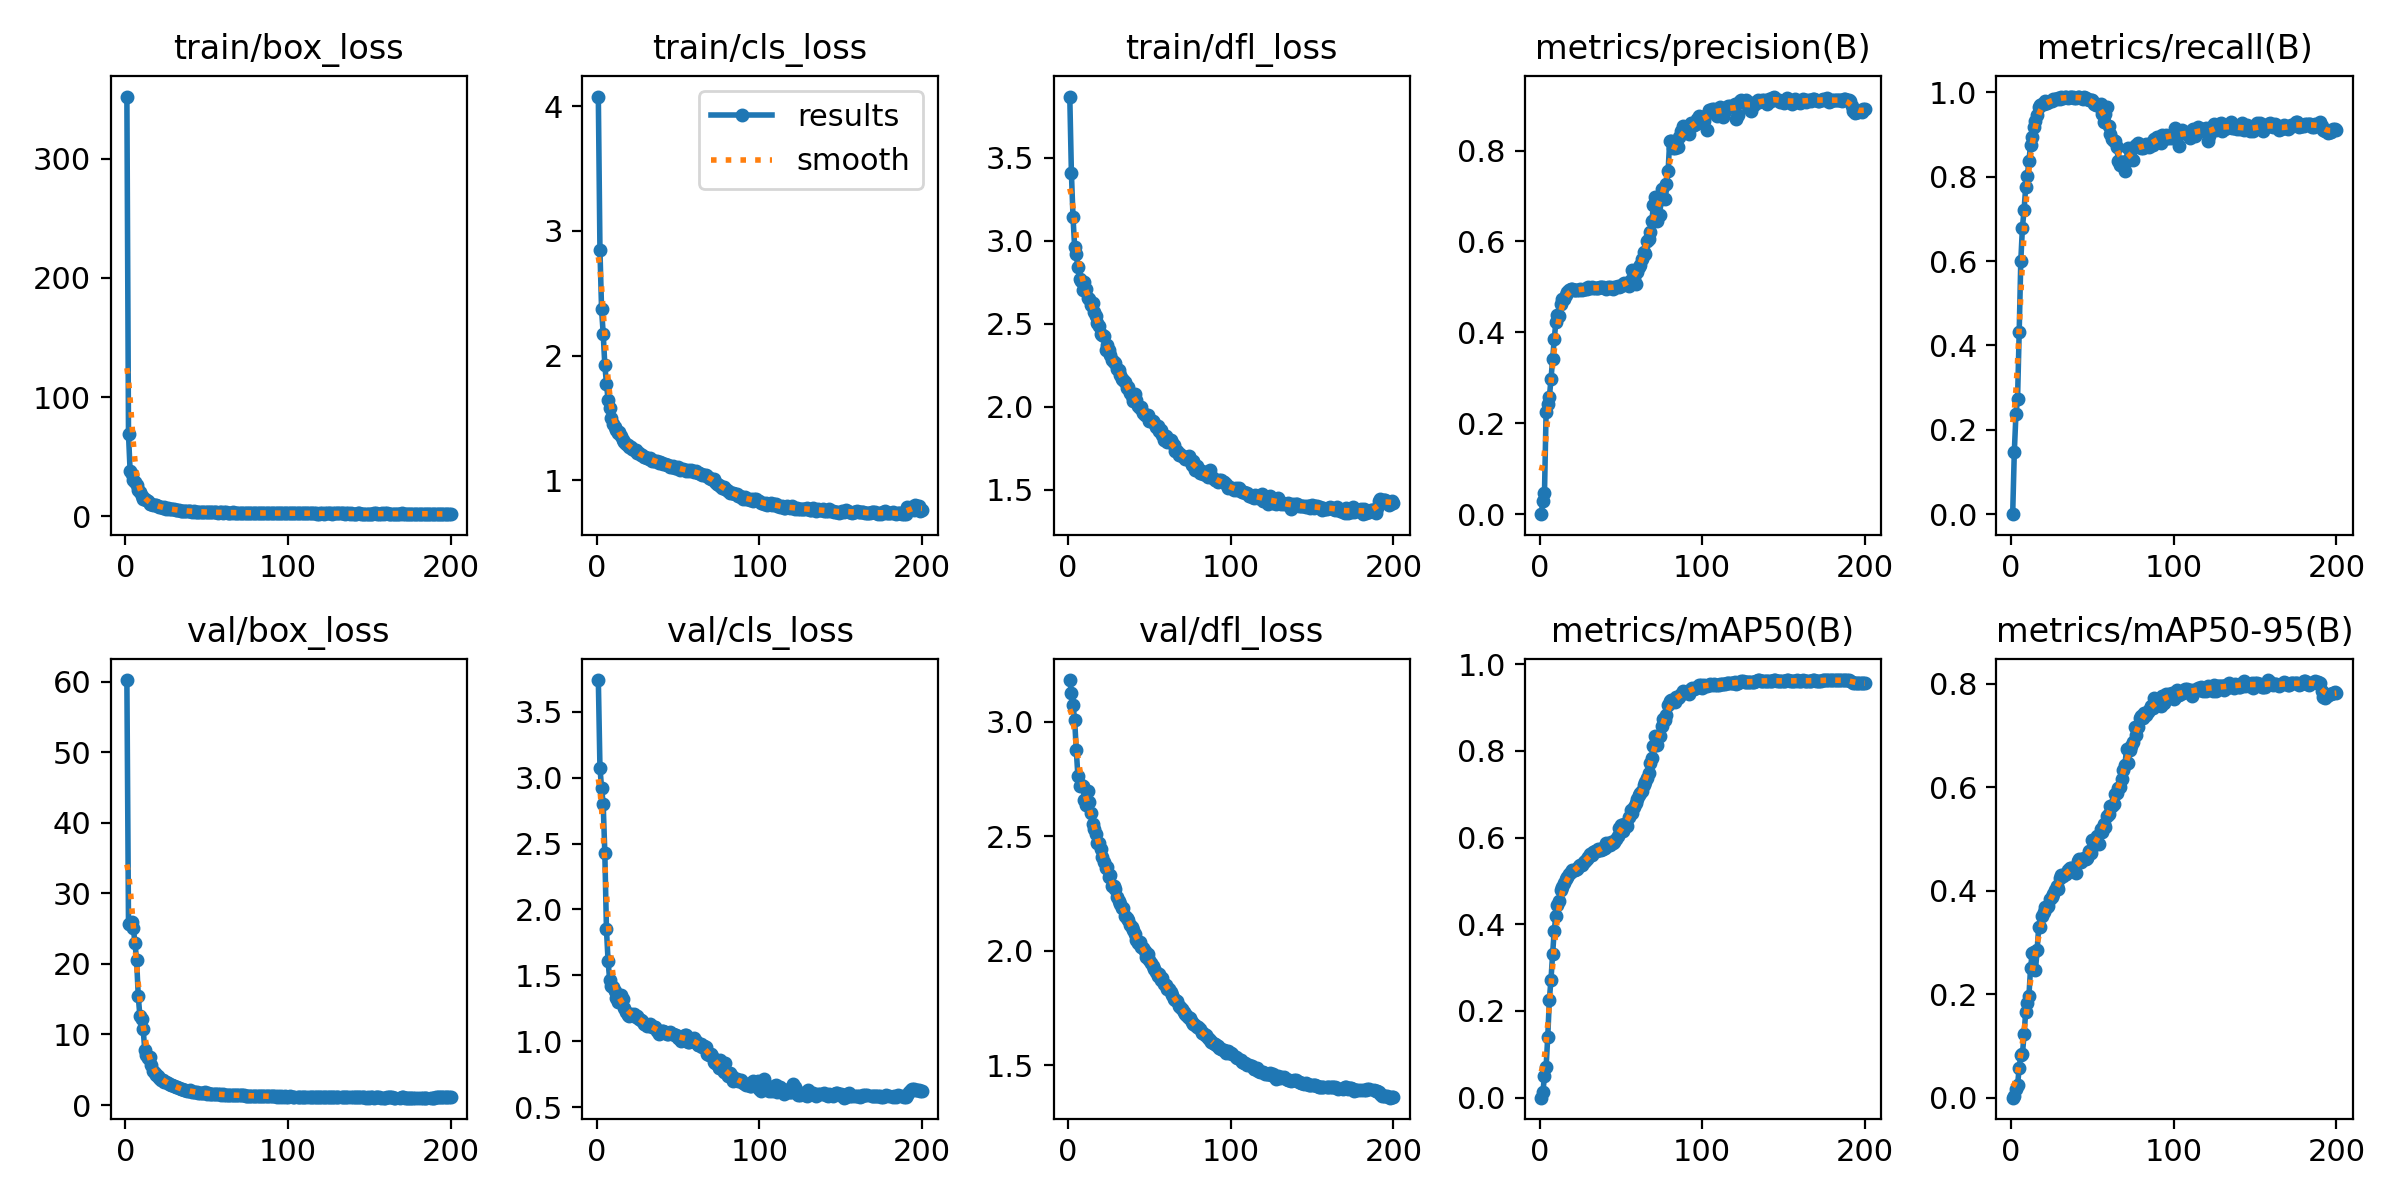

The data file committed next to this chart (first rows):
epoch, time, train/box_loss, train/cls_loss, train/dfl_loss, metrics/precision(B), metrics/recall(B), metrics/mAP50(B), metrics/mAP50-95(B), val/box_loss, val/cls_loss, val/dfl_loss, lr/pg0, lr/pg1, lr/pg2
1, 4.663, 352, 4.076, 3.868, 0, 0, 0, 0, 60.21, 3.741, 3.183, 3.18841e-05, 3.18841e-05, 0.06815
2, 9, 68.61, 2.845, 3.409, 0.02886, 0.1474, 0.01236, 0.00349, 25.68, 3.076, 3.126, 6.52134e-05, 6.52134e-05, 0.03485
3, 13.43, 37.75, 2.37, 3.14, 0.04629, 0.2364, 0.04956, 0.01616, 25.65, 2.921, 3.073, 9.85267e-05, 9.85267e-05, 0.001548
4, 17.7, 35.58, 2.175, 2.96, 0.2251, 0.2741, 0.07106, 0.02441, 25.98, 2.797, 3.007, 9.9945e-05, 9.9945e-05, 9.9945e-05
5, 21.77, 30.74, 1.924, 2.919, 0.2421, 0.4313, 0.1394, 0.0573, 25.04, 2.426, 2.878, 9.99023e-05, 9.99023e-05, 9.99023e-05
6, 26, 28.91, 1.775, 2.84, 0.257, 0.6016, 0.2264, 0.08194, 22.89, 1.848, 2.762, 9.98474e-05, 9.98474e-05, 9.98474e-05
7, 30, 26.02, 1.647, 2.77, 0.2969, 0.6796, 0.272, 0.0837, 20.49, 1.608, 2.721, 9.97803e-05, 9.97803e-05, 9.97803e-05
8, 33.94, 22.05, 1.579, 2.759, 0.3404, 0.7212, 0.3311, 0.1231, 15.4, 1.462, 2.726, 9.97011e-05, 9.97011e-05, 9.97011e-05
9, 38.15, 20.26, 1.504, 2.704, 0.3847, 0.7753, 0.3853, 0.1651, 12.63, 1.421, 2.722, 9.96097e-05, 9.96097e-05, 9.96097e-05
10, 42.26, 16.65, 1.448, 2.75, 0.4225, 0.8014, 0.4198, 0.1835, 12.21, 1.414, 2.659, 9.95062e-05, 9.95062e-05, 9.95062e-05
11, 46.37, 14.54, 1.428, 2.706, 0.4387, 0.8379, 0.444, 0.1974, 10.73, 1.378, 2.636, 9.93906e-05, 9.93906e-05, 9.93906e-05
12, 50.68, 14.78, 1.407, 2.654, 0.435, 0.8755, 0.4546, 0.2505, 7.839, 1.329, 2.698, 9.92629e-05, 9.92629e-05, 9.92629e-05
13, 54.88, 13.88, 1.38, 2.648, 0.4634, 0.8942, 0.4793, 0.2791, 7.055, 1.297, 2.649, 9.91232e-05, 9.91232e-05, 9.91232e-05
14, 59.28, 12.96, 1.384, 2.613, 0.4727, 0.918, 0.485, 0.2822, 6.597, 1.313, 2.602, 9.89715e-05, 9.89715e-05, 9.89715e-05
15, 63.47, 10.61, 1.352, 2.624, 0.4739, 0.9319, 0.4951, 0.2461, 6.792, 1.354, 2.554, 9.88079e-05, 9.88079e-05, 9.88079e-05
16, 67.52, 10.44, 1.324, 2.572, 0.4827, 0.9474, 0.5039, 0.2844, 5.74, 1.324, 2.53, 9.86323e-05, 9.86323e-05, 9.86323e-05
17, 71.61, 9.29, 1.307, 2.546, 0.4889, 0.9652, 0.5086, 0.3291, 4.888, 1.253, 2.512, 9.84449e-05, 9.84449e-05, 9.84449e-05
18, 75.89, 9.178, 1.294, 2.505, 0.4929, 0.9707, 0.5156, 0.3304, 4.604, 1.226, 2.472, 9.82456e-05, 9.82456e-05, 9.82456e-05
19, 80.22, 9.194, 1.282, 2.488, 0.4943, 0.9725, 0.5199, 0.3519, 4.245, 1.199, 2.47, 9.80345e-05, 9.80345e-05, 9.80345e-05
20, 84.42, 8.692, 1.27, 2.437, 0.4945, 0.9733, 0.5247, 0.3595, 4.067, 1.194, 2.444, 9.78118e-05, 9.78118e-05, 9.78118e-05
21, 88.36, 8.151, 1.268, 2.43, 0.493, 0.9789, 0.5249, 0.368, 3.863, 1.204, 2.41, 9.75773e-05, 9.75773e-05, 9.75773e-05
22, 92.37, 7.808, 1.248, 2.423, 0.4929, 0.9745, 0.526, 0.3693, 3.599, 1.202, 2.387, 9.73312e-05, 9.73312e-05, 9.73312e-05
23, 96.34, 7.335, 1.245, 2.341, 0.4923, 0.9767, 0.5277, 0.3698, 3.539, 1.205, 2.364, 9.70736e-05, 9.70736e-05, 9.70736e-05
24, 100.4, 7.41, 1.241, 2.371, 0.4927, 0.9799, 0.5334, 0.3836, 3.322, 1.186, 2.366, 9.68045e-05, 9.68045e-05, 9.68045e-05
25, 104.5, 6.347, 1.219, 2.343, 0.4949, 0.9802, 0.5373, 0.388, 3.323, 1.189, 2.321, 9.65239e-05, 9.65239e-05, 9.65239e-05
26, 108.8, 6.597, 1.218, 2.313, 0.4933, 0.9833, 0.5373, 0.3932, 3.117, 1.168, 2.329, 9.6232e-05, 9.6232e-05, 9.6232e-05
27, 113.1, 6.316, 1.203, 2.284, 0.4945, 0.9837, 0.5443, 0.4003, 3.015, 1.162, 2.282, 9.59289e-05, 9.59289e-05, 9.59289e-05
28, 117.4, 5.902, 1.2, 2.27, 0.496, 0.9841, 0.5461, 0.4094, 2.856, 1.153, 2.281, 9.56145e-05, 9.56145e-05, 9.56145e-05
29, 123, 5.748, 1.185, 2.264, 0.4957, 0.9872, 0.5513, 0.4041, 2.809, 1.134, 2.269, 9.52889e-05, 9.52889e-05, 9.52889e-05
30, 128.7, 5.741, 1.187, 2.226, 0.4988, 0.9852, 0.5559, 0.4246, 2.652, 1.127, 2.236, 9.49524e-05, 9.49524e-05, 9.49524e-05
31, 134.4, 5.313, 1.178, 2.222, 0.498, 0.9886, 0.5611, 0.4295, 2.581, 1.119, 2.216, 9.46048e-05, 9.46048e-05, 9.46048e-05
32, 140.1, 5.065, 1.172, 2.189, 0.4988, 0.9867, 0.5601, 0.4287, 2.498, 1.125, 2.204, 9.42464e-05, 9.42464e-05, 9.42464e-05
33, 145.6, 5.37, 1.181, 2.169, 0.4972, 0.9887, 0.5656, 0.4325, 2.41, 1.129, 2.188, 9.38772e-05, 9.38772e-05, 9.38772e-05
34, 151.2, 4.812, 1.152, 2.163, 0.4973, 0.9881, 0.5684, 0.4327, 2.266, 1.108, 2.187, 9.34973e-05, 9.34973e-05, 9.34973e-05
35, 156.7, 4.645, 1.158, 2.151, 0.4971, 0.9872, 0.5693, 0.4407, 2.202, 1.11, 2.153, 9.31067e-05, 9.31067e-05, 9.31067e-05
36, 162.3, 4.707, 1.153, 2.113, 0.4967, 0.9887, 0.5727, 0.4441, 2.156, 1.108, 2.144, 9.27057e-05, 9.27057e-05, 9.27057e-05
37, 167.7, 4.567, 1.157, 2.121, 0.4992, 0.9881, 0.5725, 0.4442, 2.067, 1.077, 2.134, 9.22942e-05, 9.22942e-05, 9.22942e-05
38, 173.3, 4.325, 1.137, 2.084, 0.4999, 0.9892, 0.5705, 0.4414, 2.019, 1.056, 2.112, 9.18725e-05, 9.18725e-05, 9.18725e-05
39, 178.6, 4.532, 1.144, 2.065, 0.4987, 0.9878, 0.5731, 0.4389, 1.992, 1.063, 2.105, 9.14405e-05, 9.14405e-05, 9.14405e-05
40, 184, 4.454, 1.139, 2.037, 0.4986, 0.9877, 0.5766, 0.4342, 2.071, 1.08, 2.093, 9.09984e-05, 9.09984e-05, 9.09984e-05
41, 189.4, 3.922, 1.128, 2.075, 0.4963, 0.9903, 0.5871, 0.457, 1.898, 1.075, 2.073, 9.05463e-05, 9.05463e-05, 9.05463e-05
42, 194.9, 4.12, 1.129, 2.038, 0.4988, 0.9881, 0.5849, 0.4611, 1.888, 1.068, 2.048, 9.00844e-05, 9.00844e-05, 9.00844e-05
43, 200.3, 3.988, 1.127, 2.006, 0.5, 0.9868, 0.5826, 0.4555, 1.857, 1.053, 2.036, 8.96127e-05, 8.96127e-05, 8.96127e-05
44, 205.6, 3.921, 1.122, 1.99, 0.4984, 0.9853, 0.5888, 0.462, 1.781, 1.055, 2.037, 8.91313e-05, 8.91313e-05, 8.91313e-05
45, 211.1, 3.758, 1.111, 1.999, 0.4963, 0.9882, 0.5876, 0.4623, 1.734, 1.074, 2.015, 8.86404e-05, 8.86404e-05, 8.86404e-05
46, 216.7, 3.844, 1.111, 1.96, 0.5005, 0.9867, 0.5902, 0.4606, 1.744, 1.057, 2.01, 8.81401e-05, 8.81401e-05, 8.81401e-05
47, 222, 3.785, 1.112, 1.948, 0.4998, 0.9851, 0.5973, 0.4632, 1.758, 1.057, 1.998, 8.76305e-05, 8.76305e-05, 8.76305e-05
48, 227.6, 3.531, 1.097, 1.949, 0.5018, 0.9819, 0.6044, 0.4765, 1.669, 1.045, 1.973, 8.71117e-05, 8.71117e-05, 8.71117e-05
49, 233.1, 3.477, 1.1, 1.951, 0.4997, 0.9814, 0.6212, 0.4729, 1.78, 1.046, 1.987, 8.65839e-05, 8.65839e-05, 8.65839e-05
50, 238.6, 3.717, 1.106, 1.914, 0.5021, 0.9826, 0.6285, 0.4969, 1.632, 1.026, 1.962, 8.60473e-05, 8.60473e-05, 8.60473e-05
51, 244.2, 3.455, 1.087, 1.915, 0.5069, 0.9718, 0.6154, 0.4884, 1.635, 1.02, 1.945, 8.55018e-05, 8.55018e-05, 8.55018e-05
52, 249.5, 3.249, 1.091, 1.912, 0.5082, 0.9712, 0.6302, 0.4922, 1.603, 1.005, 1.933, 8.49477e-05, 8.49477e-05, 8.49477e-05
53, 254.9, 3.374, 1.094, 1.902, 0.5056, 0.9724, 0.6318, 0.5053, 1.553, 1.033, 1.92, 8.43851e-05, 8.43851e-05, 8.43851e-05
54, 260.6, 3.203, 1.084, 1.879, 0.5067, 0.9675, 0.6262, 0.4907, 1.567, 1.048, 1.906, 8.38141e-05, 8.38141e-05, 8.38141e-05
55, 266.1, 3.207, 1.079, 1.885, 0.5013, 0.9734, 0.6475, 0.5193, 1.542, 1.047, 1.89, 8.32349e-05, 8.32349e-05, 8.32349e-05
56, 271.6, 3.311, 1.083, 1.851, 0.5146, 0.9492, 0.6634, 0.5128, 1.599, 0.9949, 1.897, 8.26477e-05, 8.26477e-05, 8.26477e-05
57, 276.8, 3.151, 1.071, 1.858, 0.5372, 0.9291, 0.6566, 0.5285, 1.493, 0.9972, 1.871, 8.20525e-05, 8.20525e-05, 8.20525e-05
58, 282.1, 3.383, 1.079, 1.828, 0.517, 0.95, 0.6701, 0.5223, 1.62, 1.005, 1.88, 8.14495e-05, 8.14495e-05, 8.14495e-05
59, 287.7, 3.308, 1.074, 1.798, 0.5072, 0.9651, 0.6801, 0.5434, 1.481, 1.004, 1.856, 8.08389e-05, 8.08389e-05, 8.08389e-05
60, 293, 2.998, 1.066, 1.822, 0.5337, 0.9217, 0.6895, 0.5483, 1.535, 1.028, 1.851, 8.02208e-05, 8.02208e-05, 8.02208e-05
... 140 more rows
